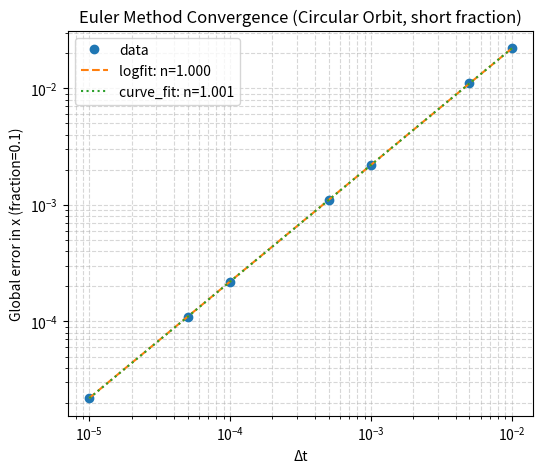

Recreate this plot in Python.
import numpy as np
import math
import matplotlib.pyplot as plt
from scipy.optimize import curve_fit
from scipy import stats


def euler_orbit_error_fraction(a=1.0, G=4*math.pi**2, dt=1e-4, fraction=0.1):

    # Circular orbit initial conditions
    x, y = a, 0.0
    vx, vy = 0.0, math.sqrt(G / a)
    
    T = 1.0  
    total_time = fraction * T
    nsteps = int(np.ceil(total_time / dt))
    
    for _ in range(nsteps):
        r = math.hypot(x, y)
        ax = -G * x / (r**3)
        ay = -G * y / (r**3)
        vx += ax * dt
        vy += ay * dt
        x += vx * dt
        y += vy * dt
    
    # Exact solution after the same fraction of orbit
    theta = 2 * math.pi * fraction
    x_true = a * math.cos(theta)
    error = abs(x - x_true)  # global error in x
    return error


def fit_error_vs_dt_fraction(dts=None, fraction=0.1):
    if dts is None:
        dts = np.array([1e-2, 5e-3, 1e-3, 5e-4, 1e-4, 5e-5, 1e-5])
    dts = np.array(dts, dtype=float)

    errors = np.array([euler_orbit_error_fraction(dt=dt, fraction=fraction) for dt in dts])

    # Print raw errors
    print("dt\t\t error")
    for dt, err in zip(dts, errors):
        print(f"{dt:.1e}\t {err:.6e}")

    # Log-log linear regression
    logdt = np.log10(dts)
    logerr = np.log10(errors)
    slope, intercept, r_value, p_value, std_err = stats.linregress(logdt, logerr)
    n_lin = slope
    C_lin = 10**intercept
    print("\nLinear regression on log-log:")
    print(f"n (slope) = {n_lin:.6f} ± {std_err:.6f}  (R² = {r_value**2:.4f})")
    print(f"C = {C_lin:.6e}")

    def power_law(dt, C, n):
        return C * dt**n

    try:
        p0 = [errors[0] / dts[0], 1.0]
        popt, pcov = curve_fit(power_law, dts, errors, p0=p0, maxfev=10000)
        perr = np.sqrt(np.diag(pcov))
        print("\ncurve_fit on raw data:")
        print(f"C_fit = {popt[0]:.6e} ± {perr[0]:.6e}")
        print(f"n_fit = {popt[1]:.6f} ± {perr[1]:.6f}")
    except Exception as ex:
        popt = None
        pcov = None
        print("\ncurve_fit failed:", ex)

    # Plot convergence
    plt.figure(figsize=(6,5))
    plt.loglog(dts, errors, 'o', label='data')
    plt.loglog(dts, C_lin * dts**n_lin, '--', label=f'logfit: n={n_lin:.3f}')
    if popt is not None:
        plt.loglog(dts, popt[0] * dts**popt[1], ':', label=f'curve_fit: n={popt[1]:.3f}')
    plt.xlabel('Δt')
    plt.ylabel(f'Global error in x (fraction={fraction})')
    plt.title("Euler Method Convergence (Circular Orbit, short fraction)")
    plt.legend()
    plt.grid(True, which='both', ls='--', alpha=0.5)
    plt.show()

    # Residuals in log space
    fit_pred_log = intercept + slope * logdt
    residuals = logerr - fit_pred_log
    print("\nResiduals (log space):")
    for dt, res in zip(dts, residuals):
        print(f"dt={dt:.1e} residual={res:.3f} dex")

    return {
        'dts': dts,
        'errors': errors,
        'n_logfit': n_lin,
        'n_logfit_std_err': std_err,
        'C_logfit': C_lin,
        'curve_fit_popt': popt,
        'curve_fit_pcov': pcov,
        'residuals_log': residuals
    }

res = fit_error_vs_dt_fraction(fraction=0.1)
